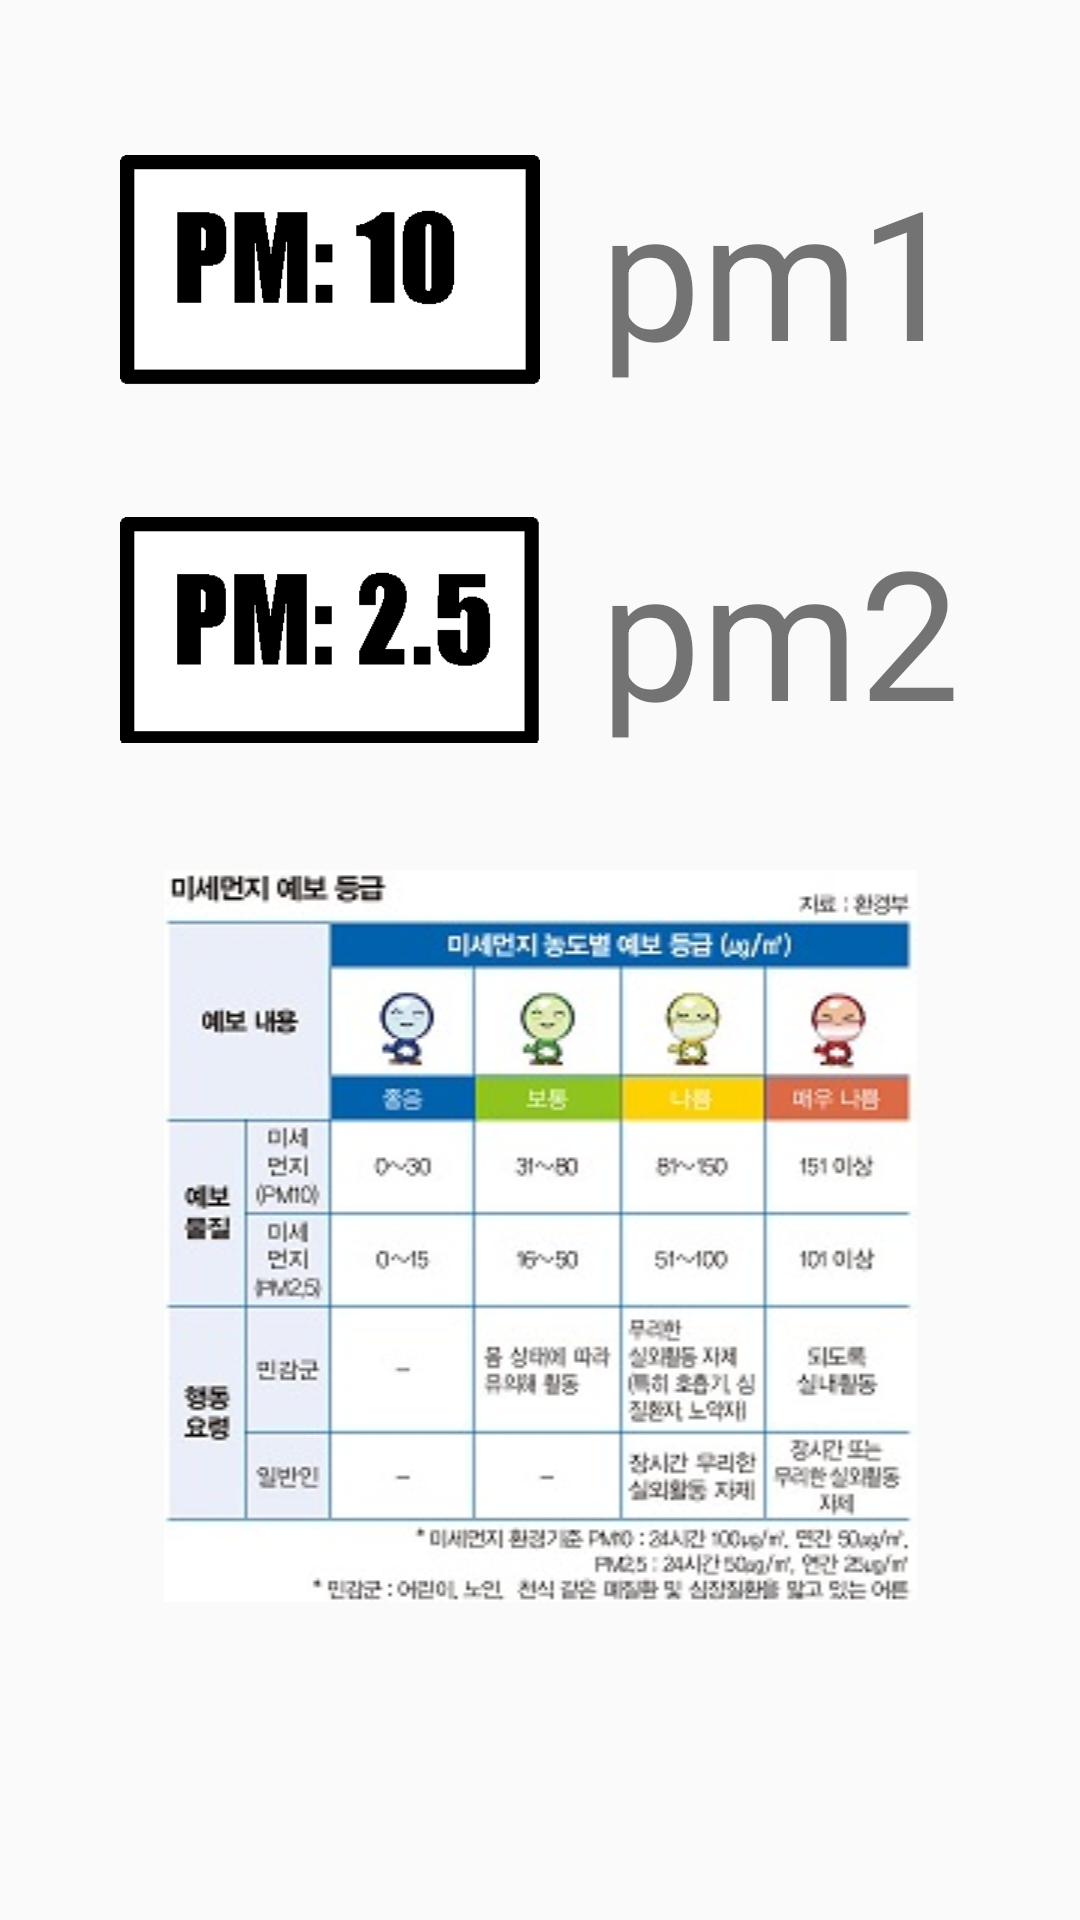

Here is an Android app screen rendered from its layout file. Give the layout XML and the strings, colors and styles it references.
<!-- AndroidManifest.xml: application theme Theme.Opensource1 -->
<!-- res/layout/activity_microdust.xml -->
<?xml version="1.0" encoding="utf-8"?>
<LinearLayout xmlns:android="http://schemas.android.com/apk/res/android"
    xmlns:app="http://schemas.android.com/apk/res-auto"
    xmlns:tools="http://schemas.android.com/tools"
    android:layout_width="match_parent"
    android:layout_height="match_parent"
    android:orientation="vertical"
    tools:context=".Microdust">


    <TableLayout
        android:layout_width="match_parent"
        android:layout_height="match_parent"
        android:layout_marginTop="10dp">
        <TableRow
            android:layout_width="match_parent"
            android:layout_height="match_parent"
            android:layout_margin="40dp">

            <ImageView
                android:layout_width="140dp"
                android:layout_height="80dp"
                app:srcCompat="@drawable/pm10"
                />


            <TextView
                android:id="@+id/textView"
                android:layout_marginLeft="20dp"
                android:layout_width="wrap_content"
                android:layout_height="wrap_content"
                android:textSize="60sp"
                android:text="pm10" />
        </TableRow>

        <TableRow
            android:layout_width="match_parent"
            android:layout_height="match_parent"
            android:layout_marginLeft="40dp"
            android:layout_marginBottom="40dp"
            android:layout_marginRight="40dp">

            <ImageView
                android:layout_width="140dp"
                android:layout_height="80dp"
                app:srcCompat="@drawable/pm25"
                />

            <TextView
                android:id="@+id/textView2"
                android:layout_marginLeft="20dp"
                android:layout_width="wrap_content"
                android:layout_height="wrap_content"
                android:textSize="60sp"
                android:text="pm2.5" />
        </TableRow>
        <ImageView
            android:id="@+id/imageView"
            android:layout_width="match_parent"
            android:layout_height="wrap_content"
            app:srcCompat="@drawable/mdreferencetable" />

    </TableLayout>





</LinearLayout>
<!-- resources referenced by this layout -->
<resources>
  <!-- drawable mdreferencetable: jpg bitmap (drawable, 31578 bytes) -->
  <!-- drawable pm10: png bitmap (drawable, 1316 bytes) -->
  <!-- drawable pm25: png bitmap (drawable, 1629 bytes) -->
  <style name="Theme.Opensource1" parent="Theme.AppCompat.Light">
          
          <item name="colorPrimary">@color/purple_500</item>
          <item name="colorPrimaryVariant">@color/purple_700</item>
          <item name="colorOnPrimary">@color/white</item>
          
          <item name="colorSecondary">@color/teal_200</item>
          <item name="colorSecondaryVariant">@color/teal_700</item>
          <item name="colorOnSecondary">@color/black</item>
          
          <item name="android:statusBarColor" tools:targetApi="l">?attr/colorPrimaryVariant</item>
          
      </style>
  <!-- not gathered from this repository: default colours our renderer supplied (Android Studio template values) -->
  <color name="purple_500">#FF6200EE</color>
  <color name="purple_700">#FF3700B3</color>
  <color name="teal_200">#FF03DAC5</color>
  <color name="teal_700">#FF018786</color>
  <color name="black">#FF000000</color>
  <color name="white">#FFFFFFFF</color>
</resources>
